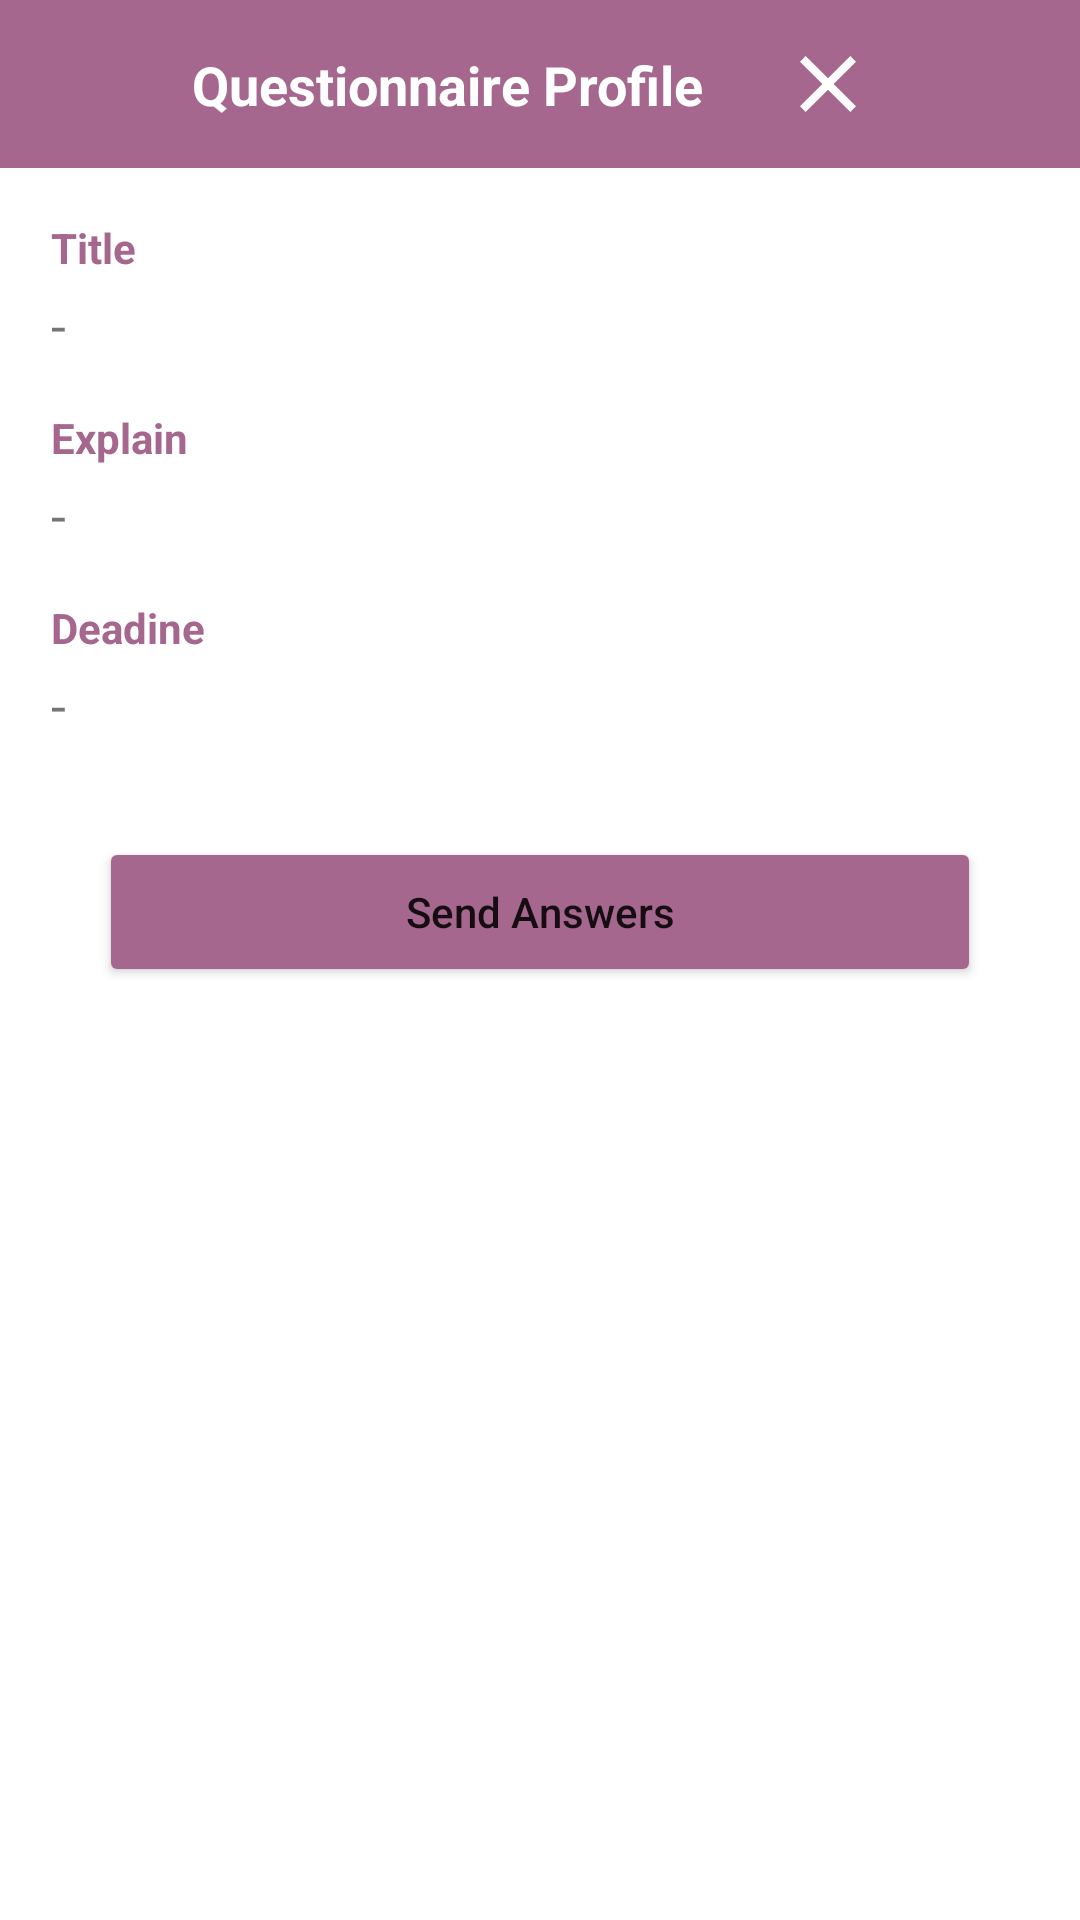

Write the Android layout XML for this screen, with the resource values it uses.
<!-- AndroidManifest.xml: application theme Theme.QuestionManagement -->
<!-- res/layout/activity_questionnaire_profile.xml -->
<?xml version="1.0" encoding="utf-8"?>
<androidx.constraintlayout.widget.ConstraintLayout xmlns:android="http://schemas.android.com/apk/res/android"
    xmlns:app="http://schemas.android.com/apk/res-auto"
    xmlns:tools="http://schemas.android.com/tools"
    android:layout_width="match_parent"
    android:layout_height="match_parent"
    tools:context=".QuestionnaireScreens.QuestionnaireProfile">

    <androidx.constraintlayout.widget.ConstraintLayout
        android:id="@+id/mtop_menu_author"
        android:layout_width="match_parent"
        android:layout_height="?actionBarSize"
        android:background="@color/darkPurple"
        android:orientation="horizontal"

        app:layout_constraintEnd_toEndOf="parent"
        app:layout_constraintHorizontal_bias="0.0"
        app:layout_constraintStart_toStartOf="parent"
        app:layout_constraintTop_toTopOf="parent">

        <ImageView
            android:id="@+id/delete"
            android:layout_width="?actionBarSize"
            android:layout_height="0dp"
            android:background="?android:attr/selectableItemBackground"
            android:padding="12dp"
            android:src="@drawable/ic_close"
            android:tint="@color/white"
            app:layout_constraintBottom_toBottomOf="parent"
            app:layout_constraintEnd_toStartOf="@+id/profile_add"
            app:layout_constraintTop_toTopOf="parent"
            app:layout_constraintVertical_bias="0.0" />

        <ImageView
            android:id="@+id/profile_add"
            android:layout_width="?actionBarSize"
            android:layout_height="0dp"
            android:background="?android:attr/selectableItemBackground"
            android:padding="12dp"
            android:src="@drawable/ic_add"
            android:tint="@color/white"
            app:layout_constraintBottom_toBottomOf="parent"
            app:layout_constraintEnd_toEndOf="parent"
            app:layout_constraintTop_toTopOf="parent"
            app:layout_constraintVertical_bias="0.0" />

        <ImageView
            android:id="@+id/back"
            android:layout_width="?actionBarSize"
            android:layout_height="?actionBarSize"
            android:layout_marginTop="8dp"
            android:layout_marginBottom="8dp"
            android:background="?android:attr/selectableItemBackground"
            android:padding="12dp"
            android:src="@drawable/ic_back"
            android:tint="@color/white"
            app:layout_constraintBottom_toBottomOf="parent"
            app:layout_constraintStart_toStartOf="parent"
            app:layout_constraintTop_toTopOf="parent" />

        <TextView
            android:id="@+id/backName"
            android:layout_width="wrap_content"
            android:layout_height="wrap_content"
            android:layout_marginStart="8dp"
            android:layout_marginLeft="8dp"
            android:layout_marginTop="8dp"
            android:layout_marginBottom="8dp"
            android:text="Questionnaire Profile"
            android:textColor="@color/white"
            android:textSize="18sp"
            android:textStyle="bold"
            app:layout_constraintBottom_toBottomOf="parent"
            app:layout_constraintStart_toEndOf="@+id/back"
            app:layout_constraintTop_toTopOf="parent" />


    </androidx.constraintlayout.widget.ConstraintLayout>


    <ScrollView
        android:layout_width="match_parent"
        android:layout_height="0dp"
        app:layout_constraintBottom_toBottomOf="parent"
        app:layout_constraintEnd_toEndOf="parent"
        app:layout_constraintStart_toStartOf="parent"
        app:layout_constraintTop_toBottomOf="@+id/mtop_menu_author">

        <androidx.constraintlayout.widget.ConstraintLayout
            android:id="@+id/constraintLayout2"
            android:layout_width="match_parent"
            android:layout_height="wrap_content"
            android:layout_marginStart="1dp"
            android:layout_marginTop="1dp"
            android:layout_marginEnd="1dp"
            app:layout_constraintEnd_toEndOf="parent"
            app:layout_constraintStart_toStartOf="parent"
            app:layout_constraintTop_toBottomOf="@+id/mtop_menu_author">

            <Button
                android:id="@+id/button_send_answers"
                android:layout_width="match_parent"
                android:layout_height="50dp"
                android:layout_marginStart="32dp"
                android:layout_marginTop="16dp"
                android:layout_marginEnd="32dp"
                android:layout_marginBottom="8dp"
                android:backgroundTint="@color/darkPurple"
                android:paddingLeft="10dp"
                android:paddingRight="10dp"
                android:text="Send Answers"
                android:textAllCaps="false"
                app:cornerRadius="10dp"
                app:layout_constraintBottom_toBottomOf="parent"
                app:layout_constraintEnd_toEndOf="parent"
                app:layout_constraintStart_toStartOf="parent"
                app:layout_constraintTop_toBottomOf="@+id/recView"></Button>

            <androidx.recyclerview.widget.RecyclerView
                android:id="@+id/recView"
                android:layout_width="match_parent"
                android:layout_height="wrap_content"
                android:layout_marginTop="16dp"
                app:layout_constraintEnd_toEndOf="parent"
                app:layout_constraintHorizontal_bias="0.0"
                app:layout_constraintStart_toStartOf="parent"
                app:layout_constraintTop_toBottomOf="@+id/profile_deadline" />

            <TextView
                android:id="@+id/textView8"
                android:layout_width="wrap_content"
                android:layout_height="wrap_content"
                android:layout_marginStart="16dp"
                android:layout_marginTop="16dp"
                android:text="Title"
                android:textColor="@color/darkPurple"
                android:textSize="14sp"
                android:textStyle="bold"
                app:layout_constraintStart_toStartOf="parent"
                app:layout_constraintTop_toTopOf="parent" />

            <TextView
                android:id="@+id/profile_title"
                android:layout_width="wrap_content"
                android:layout_height="wrap_content"
                android:layout_marginStart="16dp"
                android:layout_marginTop="4dp"
                android:text="-"
                android:textSize="18sp"
                app:layout_constraintStart_toStartOf="parent"
                app:layout_constraintTop_toBottomOf="@+id/textView8" />

            <TextView
                android:id="@+id/textView11"
                android:layout_width="wrap_content"
                android:layout_height="wrap_content"
                android:layout_marginStart="16dp"
                android:layout_marginTop="16dp"
                android:text="Explain"
                android:textColor="@color/darkPurple"
                android:textSize="14sp"
                android:textStyle="bold"
                app:layout_constraintStart_toStartOf="parent"
                app:layout_constraintTop_toBottomOf="@+id/profile_title" />

            <TextView
                android:id="@+id/profile_explain"
                android:layout_width="wrap_content"
                android:layout_height="wrap_content"
                android:layout_marginStart="16dp"
                android:layout_marginTop="4dp"
                android:text="-"
                android:textSize="18sp"
                app:layout_constraintStart_toStartOf="parent"
                app:layout_constraintTop_toBottomOf="@+id/textView11" />

            <TextView
                android:id="@+id/textView12"
                android:layout_width="wrap_content"
                android:layout_height="wrap_content"
                android:layout_marginStart="16dp"
                android:layout_marginTop="16dp"
                android:text="Deadine"
                android:textColor="@color/darkPurple"
                android:textSize="14sp"
                android:textStyle="bold"
                app:layout_constraintStart_toStartOf="parent"
                app:layout_constraintTop_toBottomOf="@+id/profile_explain" />

            <TextView
                android:id="@+id/profile_deadline"
                android:layout_width="wrap_content"
                android:layout_height="wrap_content"
                android:layout_marginStart="16dp"
                android:layout_marginTop="4dp"
                android:text="-"
                android:textSize="18sp"
                app:layout_constraintStart_toStartOf="parent"
                app:layout_constraintTop_toBottomOf="@+id/textView12" />

        </androidx.constraintlayout.widget.ConstraintLayout>
    </ScrollView>

</androidx.constraintlayout.widget.ConstraintLayout>
<!-- resources referenced by this layout -->
<resources>
  <color name="darkPurple">#A5678E</color>
  <color name="white">#FFFFFFFF</color>
      //Main
  <!-- drawable ic_close (drawable) -->
  <vector android:height="24dp" android:tint="#7FACD6"
      android:viewportHeight="24" android:viewportWidth="24"
      android:width="24dp" xmlns:android="http://schemas.android.com/apk/res/android">
      <path android:fillColor="@android:color/white" android:pathData="M19,6.41L17.59,5 12,10.59 6.41,5 5,6.41 10.59,12 5,17.59 6.41,19 12,13.41 17.59,19 19,17.59 13.41,12z"/>
  </vector>
  <style name="Theme.QuestionManagement" parent="Theme.MaterialComponents.DayNight.NoActionBar">
          
          <item name="colorPrimary">@color/purple_500</item>
          <item name="colorPrimaryVariant">@color/darkPurple</item>
          <item name="colorOnPrimary">@color/white</item>
          
          <item name="colorSecondary">@color/teal_200</item>
          <item name="colorSecondaryVariant">@color/teal_700</item>
          <item name="colorOnSecondary">@color/black</item>
          
          <item name="android:statusBarColor" tools:targetApi="l">?attr/colorPrimaryVariant</item>
          
      </style>
  <color name="purple_500">#FF6200EE</color>
  <color name="teal_200">#FF03DAC5</color>
  <color name="teal_700">#FF018786</color>
  <color name="black">#FF000000</color>
</resources>
